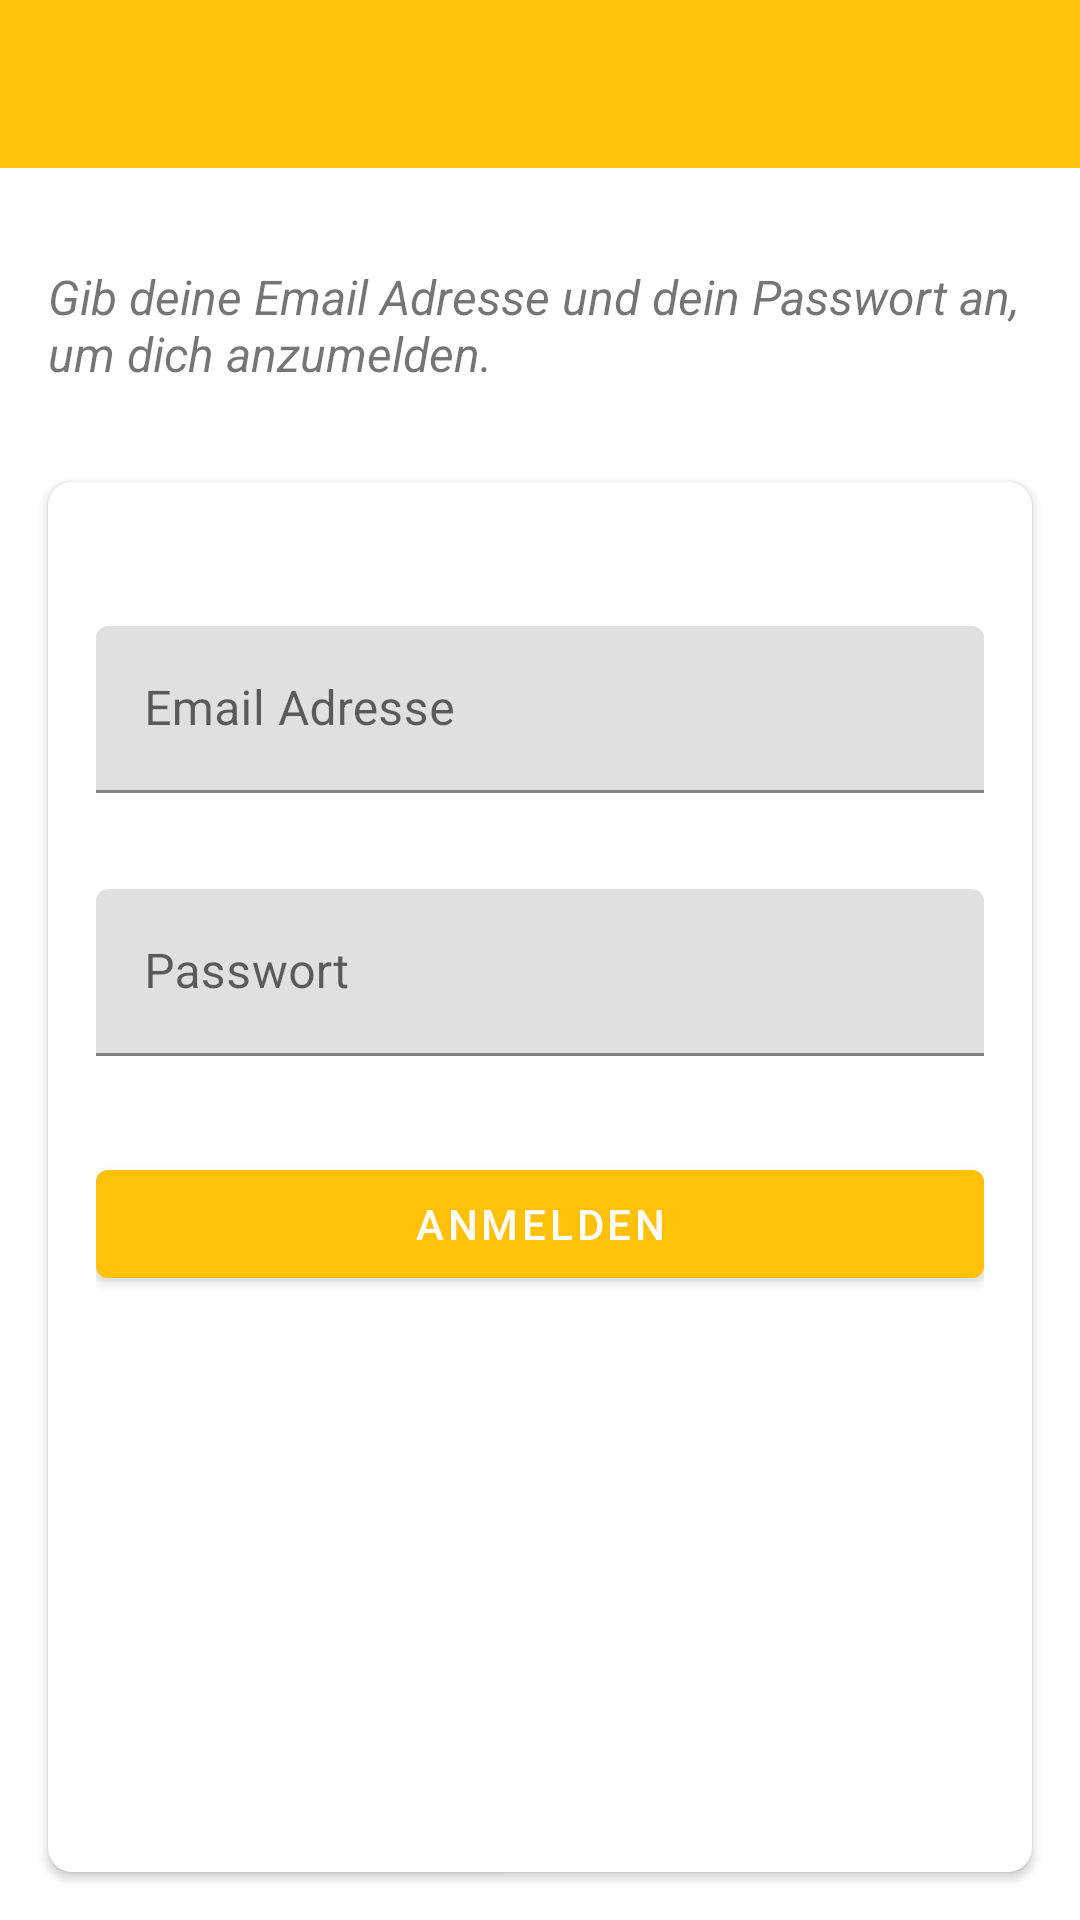

The Android layout XML behind this screen, and the referenced resources:
<!-- AndroidManifest.xml: activity theme Theme.Prinzkoch -->
<!-- res/layout/activity_log_in.xml -->
<?xml version="1.0" encoding="utf-8"?>
<LinearLayout xmlns:android="http://schemas.android.com/apk/res/android"
    xmlns:app="http://schemas.android.com/apk/res-auto"
    xmlns:tools="http://schemas.android.com/tools"
    android:layout_width="match_parent"
    android:orientation="vertical"
    android:layout_height="match_parent"
    tools:context=".RegisterActivity">

    <com.google.android.material.appbar.AppBarLayout
        android:layout_width="match_parent"
        android:theme="@style/Theme.Prinzkoch.AppBarOverlay"
        android:layout_height="wrap_content">

        <androidx.appcompat.widget.Toolbar
            android:layout_width="match_parent"
            app:titleTextColor="@color/white"
            android:id="@+id/toolbar_login_activity"
            app:popupTheme="@style/Theme.Prinzkoch.PopUpOverlay"
            android:layout_height="?attr/actionBarSize">
        </androidx.appcompat.widget.Toolbar>

    </com.google.android.material.appbar.AppBarLayout>

    <TextView
        android:layout_width="match_parent"
        android:text="@string/log_in_tutorial"
        android:layout_marginTop="@dimen/et_margin_top"
        android:textSize="@dimen/register_tutorial_text_size"
        android:padding="@dimen/register_tutorial_padding"
        android:textStyle="italic"
        android:layout_height="wrap_content">
    </TextView>

    <androidx.cardview.widget.CardView
        android:layout_width="match_parent"
        android:elevation="@dimen/cardview_elevation"
        android:layout_margin="@dimen/cardview_margin"
        app:cardCornerRadius="@dimen/cardview_corner_radius"
        android:layout_height="match_parent">

        <LinearLayout
            android:layout_width="match_parent"
            android:orientation="vertical"
            android:padding="16dp"
            android:layout_height="match_parent">

            <com.google.android.material.textfield.TextInputLayout
                android:layout_width="match_parent"
                android:layout_marginTop="@dimen/et_password_margin_top"
                android:layout_height="wrap_content">
                <com.google.android.material.textfield.TextInputEditText
                    android:layout_width="match_parent"
                    android:id="@+id/et_login_email"
                    android:hint="@string/email"
                    android:layout_height="wrap_content">
                </com.google.android.material.textfield.TextInputEditText>
            </com.google.android.material.textfield.TextInputLayout>

            <com.google.android.material.textfield.TextInputLayout
                android:layout_width="match_parent"
                android:layout_marginTop="@dimen/et_password_margin_top"
                android:layout_height="wrap_content">
                <com.google.android.material.textfield.TextInputEditText
                    android:layout_width="match_parent"
                    android:id="@+id/et_login_password"
                    android:inputType="textPassword"
                    android:hint="@string/password"
                    android:layout_height="wrap_content">
                </com.google.android.material.textfield.TextInputEditText>
            </com.google.android.material.textfield.TextInputLayout>

            <com.google.android.material.button.MaterialButton
                android:layout_width="match_parent"
                android:text="@string/log_in"
                android:id="@+id/cmd_log_in_submit"
                android:layout_marginTop="@dimen/cmd_register_submit_margin_top"
                android:layout_height="wrap_content">
            </com.google.android.material.button.MaterialButton>

        </LinearLayout>

    </androidx.cardview.widget.CardView>

</LinearLayout>
<!-- resources referenced by this layout -->
<resources>
  <color name="white">#FFFFFFFF</color>
  <dimen name="cardview_corner_radius">8dp</dimen>
  <dimen name="cardview_elevation">8dp</dimen>
  <dimen name="cardview_margin">16dp</dimen>
  <dimen name="cmd_register_submit_margin_top">32dp</dimen>
  <dimen name="et_margin_top">16dp</dimen>
  <dimen name="et_password_margin_top">32dp</dimen>
  <dimen name="register_tutorial_padding">16dp</dimen>
  <dimen name="register_tutorial_text_size">16sp</dimen>
  <string name="email">Email Adresse</string>
  <string name="log_in">Anmelden</string>
  <string name="log_in_tutorial">Gib deine Email Adresse und dein Passwort an, um dich anzumelden.</string>
  <string name="password">Passwort</string>
  <style name="Theme.Prinzkoch.AppBarOverlay" parent="ThemeOverlay.MaterialComponents.ActionBar" />
  <style name="Theme.Prinzkoch.PopUpOverlay" parent="Theme.MaterialComponents.Light" />
  <style name="Theme.Prinzkoch" parent="Theme.MaterialComponents.Light.NoActionBar">
          
          <item name="colorPrimary">@color/main_color</item>
          <item name="colorPrimaryVariant">@color/main_color</item>
          <item name="colorOnPrimary">@color/white</item>
          
          <item name="colorSecondary">@color/main_color</item>
          <item name="colorSecondaryVariant">@color/highlight_color</item>
          <item name="colorOnSecondary">@color/black</item>
          
          <item name="android:statusBarColor" tools:targetApi="l">?attr/colorPrimaryVariant</item>
          
      </style>
  <color name="main_color">#FFC107</color>
  <color name="highlight_color">#FF9800</color>
  <color name="black">#FF000000</color>
</resources>
